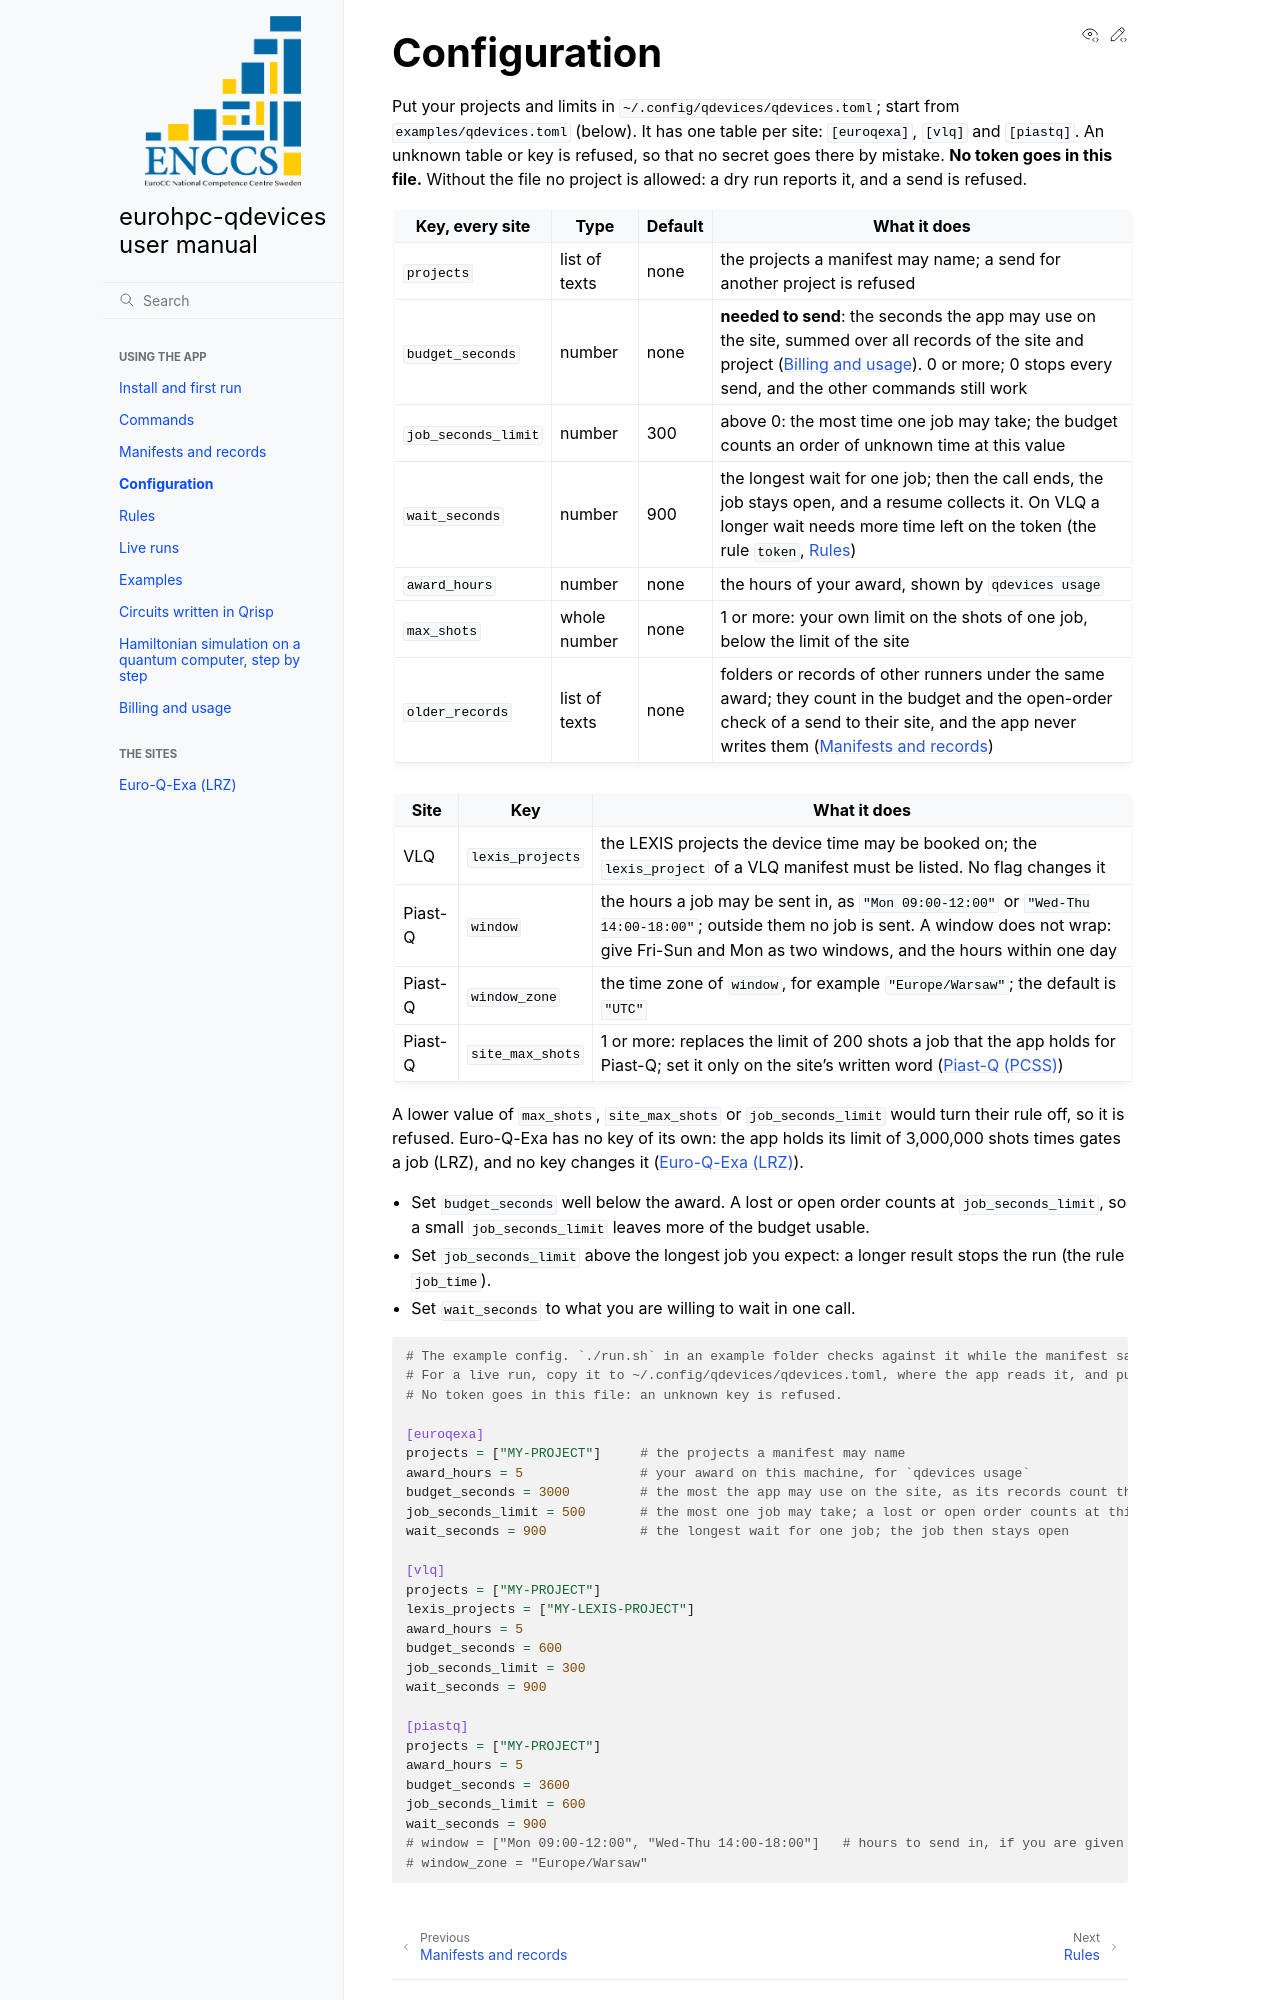

repository: ENCCS/eurohpc-qdevices · page: configuration/index.html · generator: sphinx

# Configuration

Put your projects and limits in `~/.config/qdevices/qdevices.toml`; start from `examples/qdevices.toml`
(below). It has one table per site: `[euroqexa]`, `[vlq]` and `[piastq]`. An unknown table or key is
refused, so that no secret goes there by mistake. **No token goes in this file.** Without the file no
project is allowed: a dry run reports it, and a send is refused.

| Key, every site | Type | Default | What it does |
|---|---|---|---|
| `projects` | list of texts | none | the projects a manifest may name; a send for another project is refused |
| `budget_seconds` | number | none | **needed to send**: the seconds the app may use on the site, summed over all records of the site and project ({doc}`billing-and-usage`). 0 or more; 0 stops every send, and the other commands still work |
| `job_seconds_limit` | number | 300 | above 0: the most time one job may take; the budget counts an order of unknown time at this value |
| `wait_seconds` | number | 900 | the longest wait for one job; then the call ends, the job stays open, and a resume collects it. On VLQ a longer wait needs more time left on the token (the rule `token`, {doc}`rules`) |
| `award_hours` | number | none | the hours of your award, shown by `qdevices usage` |
| `max_shots` | whole number | none | 1 or more: your own limit on the shots of one job, below the limit of the site |
| `older_records` | list of texts | none | folders or records of other runners under the same award; they count in the budget and the open-order check of a send to their site, and the app never writes them ({doc}`manifests-and-records`) |

| Site | Key | What it does |
|---|---|---|
| VLQ | `lexis_projects` | the LEXIS projects the device time may be booked on; the `lexis_project` of a VLQ manifest must be listed. No flag changes it |
| Piast-Q | `window` | the hours a job may be sent in, as `"Mon 09:00-12:00"` or `"Wed-Thu 14:00-18:00"`; outside them no job is sent. A window does not wrap: give Fri-Sun and Mon as two windows, and the hours within one day |
| Piast-Q | `window_zone` | the time zone of `window`, for example `"Europe/Warsaw"`; the default is `"UTC"` |
| Piast-Q | `site_max_shots` | 1 or more: replaces the limit of 200 shots a job that the app holds for Piast-Q; set it only on the site's written word ({doc}`piastq`) |
